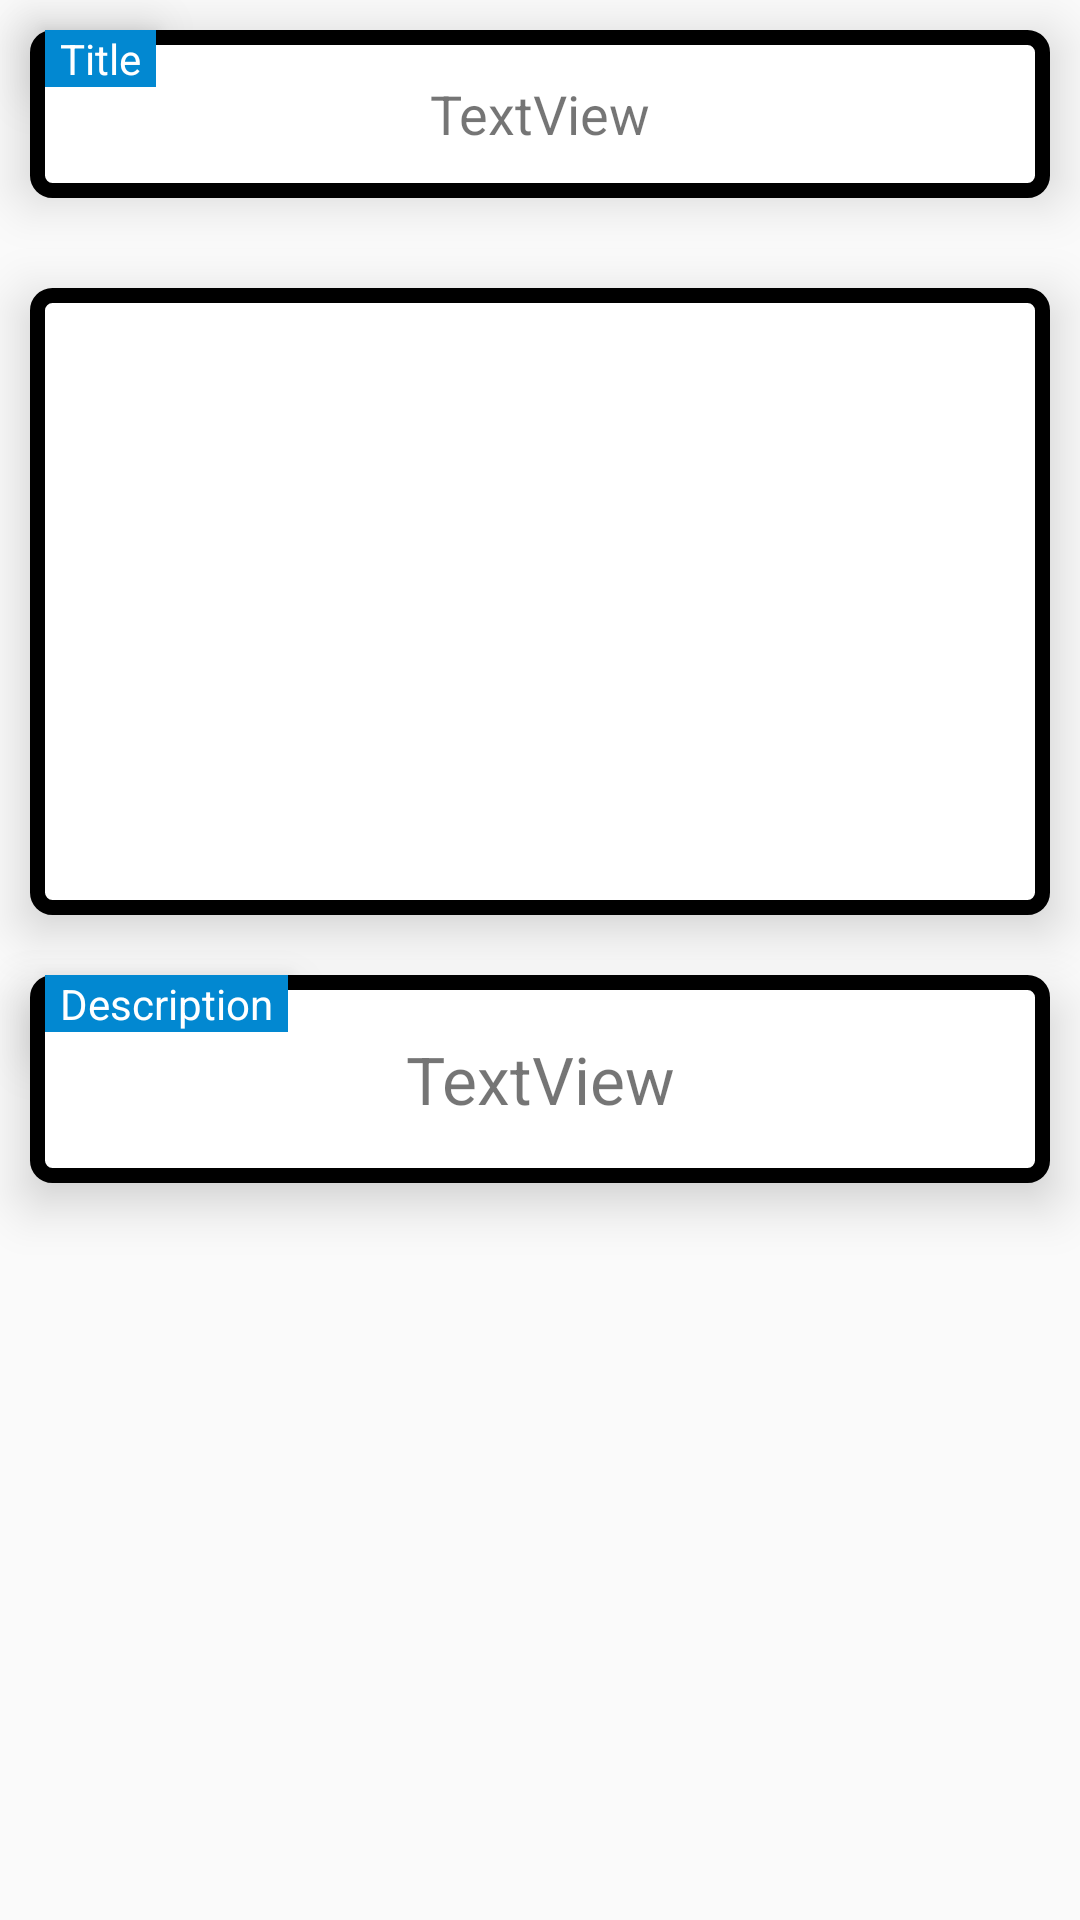

Android layout source for this screen:
<!-- AndroidManifest.xml: application theme AppTheme -->
<!-- res/layout/activity_message.xml -->
<?xml version="1.0" encoding="utf-8"?>
<RelativeLayout xmlns:android="http://schemas.android.com/apk/res/android"
    xmlns:app="http://schemas.android.com/apk/res-auto"
    xmlns:tools="http://schemas.android.com/tools"
    android:layout_width="match_parent"
    android:layout_height="match_parent"
    tools:context="com.example.system.orgchatadmin.Activities.MessageActivity">

    <Space
        android:layout_width="match_parent"
        android:layout_height="10dp"
        android:layout_centerHorizontal="true"
        android:layout_centerVertical="true"
        android:id="@+id/space4" />

    <TextView
        android:id="@+id/title"
        android:layout_width="match_parent"
        android:layout_height="?android:attr/actionBarSize"
        android:layout_alignParentTop="true"
        android:layout_centerHorizontal="true"
        android:layout_marginBottom="10dp"
        android:layout_marginLeft="10dp"
        android:layout_marginRight="10dp"
        android:layout_marginTop="10dp"
        android:paddingTop="10dp"
        android:paddingBottom="10dp"
        android:background="@drawable/attachment_bg"
        android:elevation="10dp"
        android:gravity="center"
        android:text="TextView"
        android:textAlignment="center"
        android:textSize="18sp" />

    <Space
        android:layout_width="match_parent"
        android:layout_height="10dp"
        android:layout_below="@+id/title"
        android:layout_centerHorizontal="true"
        android:id="@+id/space3" />

    <ListView
        android:id="@+id/attachment_list"
        android:layout_width="match_parent"
        android:layout_height="match_parent"
        android:layout_above="@+id/space4"
        android:layout_alignParentLeft="true"
        android:layout_alignParentStart="true"
        android:layout_below="@+id/space3"
        android:layout_marginBottom="10dp"
        android:layout_marginLeft="10dp"
        android:layout_marginRight="10dp"
        android:layout_marginTop="10dp"
        android:background="@drawable/attachment_bg"
        android:elevation="10dp" />

    <TextView
        android:id="@+id/desc"
        android:layout_width="match_parent"
        android:layout_height="wrap_content"
        android:layout_alignParentEnd="true"
        android:layout_alignParentRight="true"
        android:layout_below="@+id/space4"
        android:layout_marginLeft="10dp"
        android:layout_marginRight="10dp"
        android:background="@drawable/attachment_bg"
        android:elevation="10dp"
        android:gravity="center"
        android:paddingBottom="20dp"
        android:paddingTop="20dp"
        android:text="TextView"
        android:textAlignment="center"
        android:textSize="22sp" />

    <TextView
        android:id="@+id/textView3"
        android:layout_width="wrap_content"
        android:layout_height="wrap_content"
        android:layout_alignLeft="@+id/title"
        android:layout_alignStart="@+id/title"
        android:layout_alignTop="@+id/title"
        android:layout_marginLeft="5dp"
        android:paddingLeft="5dp"
        android:paddingRight="5dp"
        android:background="#0288D1"
        android:elevation="10dp"
        android:text="Title"
        android:textColor="#FFF" />

    <TextView
        android:id="@+id/textView4"
        android:layout_width="wrap_content"
        android:layout_height="wrap_content"
        android:layout_alignLeft="@+id/textView3"
        android:layout_alignStart="@+id/textView3"
        android:layout_below="@+id/space4"
        android:background="#0288D1"
        android:elevation="10dp"
        android:paddingLeft="5dp"
        android:paddingRight="5dp"
        android:text="Description"
        android:textColor="#FFF" />

</RelativeLayout>
<!-- resources referenced by this layout -->
<resources>
  <!-- drawable attachment_bg (drawable) -->
  <?xml version="1.0" encoding="utf-8"?>
  <shape xmlns:android="http://schemas.android.com/apk/res/android">
  
      <solid android:color="@android:color/background_light" />
  
      <stroke android:width="5dp" android:color="@android:color/background_light" />
  
      <corners android:radius="5dp" />
  
  
  </shape>
  <style name="AppTheme" parent="Theme.AppCompat.Light.DarkActionBar">
          
          <item name="colorPrimary">#FBC02D</item>
          <item name="colorPrimaryDark">#2196F3</item>
          <item name="colorAccent">#1565C0</item>
      </style>
</resources>
